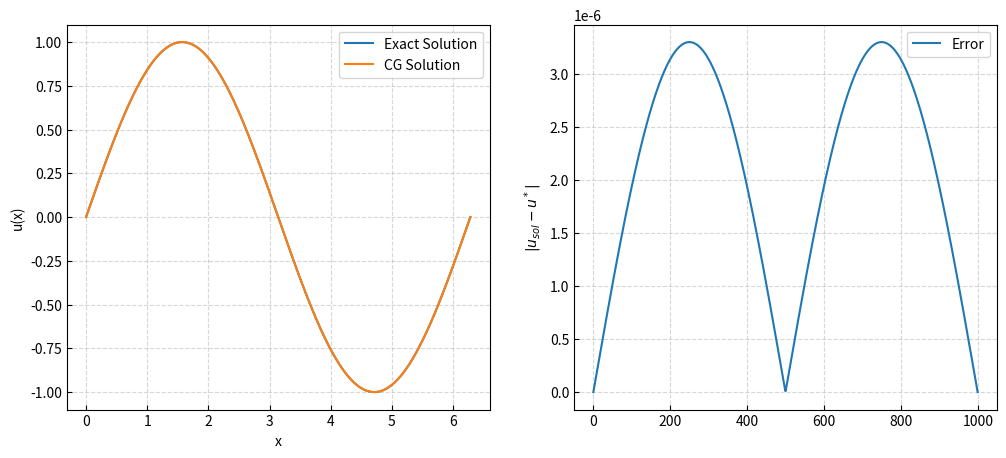

Write Python code to recreate this figure.
#===============================================================================
# Name    : cg -> Conjugate Gradient
# Purpose : Solve linear systems using the Conjugate Gradient method
# Author  : Joshua Belieu | Fletch
# Date    : November 5, 2025
#===============================================================================
'                                 BEGIN PROGRAM                                '
#-------------------------------------------------------------------------------

"""
import libraries
"""

import matplotlib.pyplot as plt
import numpy as np

"""
functions
"""

def conjugate_gradient ( f , A , u0 = None ,
                        tolerance = 1e-3 ,
                        max_iterations = 100 ,
                        show_final_stats = False ) :
    
    """
    Name: conjugate_gradient
    Purpose: solve a given system using conjugate gradient
[redacted]
    Date written: 2025-11-05
    Last modified: 2025-11-05
    Inputs:
    - f: ndarray. rhs of diff. eq.
    - A: ndarray. matrix of the system.
    - u0: ndarray. initial guess.
    - tolerance: float. convergence tolerance.
    - max_iterations: int. maximum number of iterations.
    Outputs:
    - ui: ndarray. solution of the system.
    Dependencies:
    - numpy.
    """

    if u0 is None : # if no init guess, make one.
        uim1 = np.zeros_like ( f )
    else : # make a copy of the initial guess
        uim1 = u0.copy()

    # init residuals and directions
    rim1 = f - A @ uim1
    pim1 = rim1.copy()

    # bookkeeping
    iteration = 0
    convergence = np.inf

    while convergence > tolerance and iteration < max_iterations :

        # w is A * p so that when we calc the next p, the result is orthogonal
        # to A. a is the step size in the p direction.
        wim1 = A @ pim1
        aim1 = (rim1.T @ rim1) / ( pim1.T @ wim1 )

        # update solution and residuals
        ui = uim1 + aim1 * pim1
        ri = rim1 - aim1 * wim1

        # convergence metric
        convergence = np.linalg.norm ( ri )

        # step size for p update.
        bim1 = (ri.T @ ri) / (rim1.T @ rim1)
        # update p
        pi = ri + bim1 * pim1

        # prepare for next iteration
        uim1 = ui.copy()
        rim1 = ri.copy()
        pim1 = pi.copy()

        iteration += 1

    if show_final_stats == True :

        s = f" \n Final Convergence : {convergence:.2e} \n Iterations \
        : {iteration} / {max_iterations}"
        print ( s )

    return ui

"""
unit test
"""

test_flag = 1

if test_flag == 1 :

    """
    system : u''=-u, u(0)=0, u(2pi)=0
    exact solution : u=sin(x)
    """

    n = int ( 1e3 )
    x = np.linspace ( 0 , 2 * np.pi , n )
    u_star = np.sin ( x )
    h = x[1] - x[0]
    
    main_diagonal = -2 * np.ones ( n )
    off_diagonal = 1 * np.ones ( n - 1 )

    A = ( np.diag ( main_diagonal ) + np.diag ( off_diagonal , k = 1 ) + \
        np.diag ( off_diagonal , k = -1 ) ) / ( h ** 2 )
    
    # apply boundary conditions
    A[0,:] = 0
    A[0,0] = 1
    A[-1,:] = 0
    A[-1,-1] = 1
    
    f = -u_star

    u_sol = conjugate_gradient ( f , A , tolerance = 1e-10 ,
                                max_iterations = int ( 1e2 ) ,
                                 show_final_stats=True )

    fig,axs = plt.subplots(1,2, figsize=(12,5))

    axs[0].plot(x, u_star, label='Exact Solution')
    axs[0].plot(x, u_sol, label='CG Solution')
    axs[0].legend()
    axs[0].set_xlabel('x')
    axs[0].set_ylabel('u(x)')

    axs[1].plot( np.abs ( u_sol - u_star ) , label='Error' )
    axs[1].legend()
    axs[1].set_ylabel(r'$|u_{sol} - u^*|$')

    for ax in axs :
        ax.grid(ls='--', alpha=0.5)
        ax.tick_params(direction='in', which='both')

    plt.show()

#-------------------------------------------------------------------------------
'                                  END PROGRAM                                 '
#===============================================================================